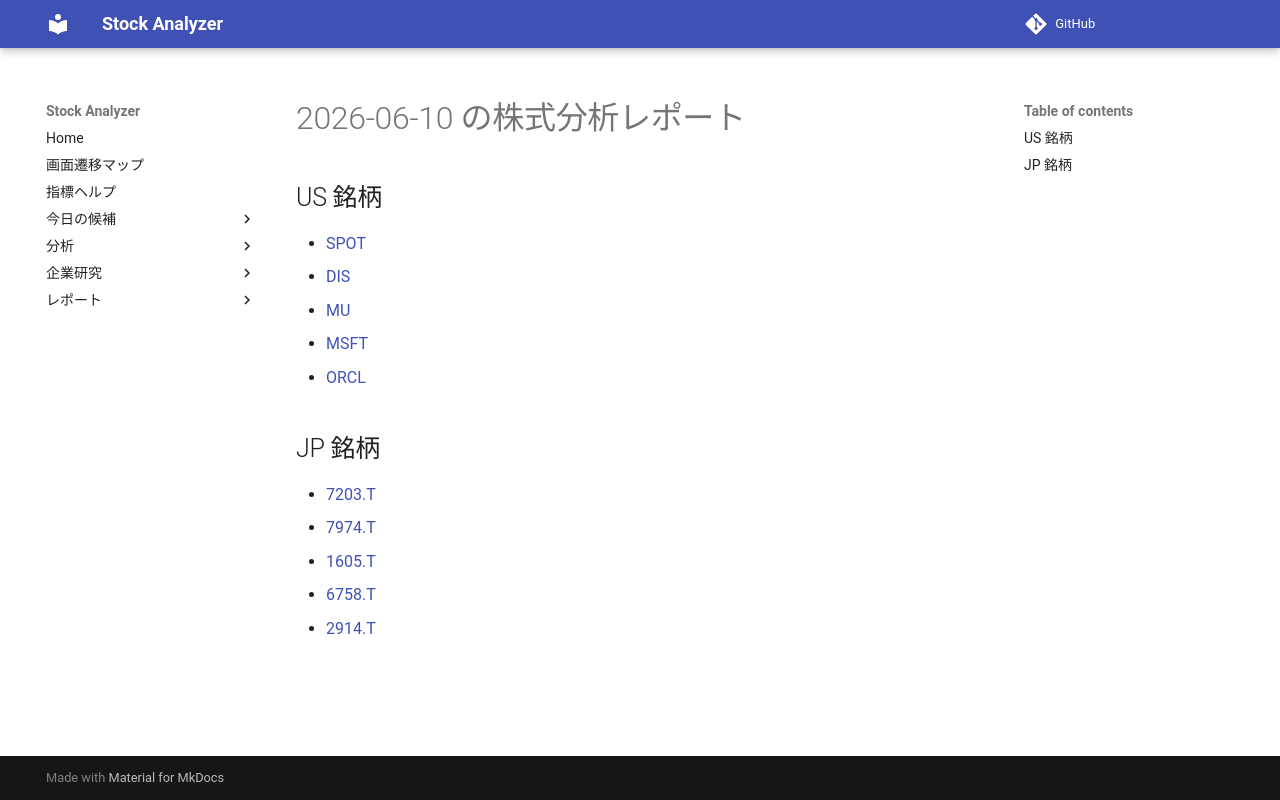

repository: Yumi-note/Making-APP · page: reports/2026-06-10/181835/index.html · generator: mkdocs

# 2026-06-10 の株式分析レポート

## US 銘柄

- [SPOT](SPOT.md)
- [DIS](DIS.md)
- [MU](MU.md)
- [MSFT](MSFT.md)
- [ORCL](ORCL.md)

## JP 銘柄

- [7203.T](7203_T.md)
- [7974.T](7974_T.md)
- [1605.T](1605_T.md)
- [6758.T](6758_T.md)
- [2914.T](2914_T.md)
